Run: headless pygame with SDL's dummy video driver; simulated clock (each Clock.tick advances the game by its frame time, no real sleeping); random seed 0; keys injected as events and as key.get_pressed() state; mouse plan: one left click at the window centre at the start of phase 2, then a move to the lower-right quarter at the start of phase 3.
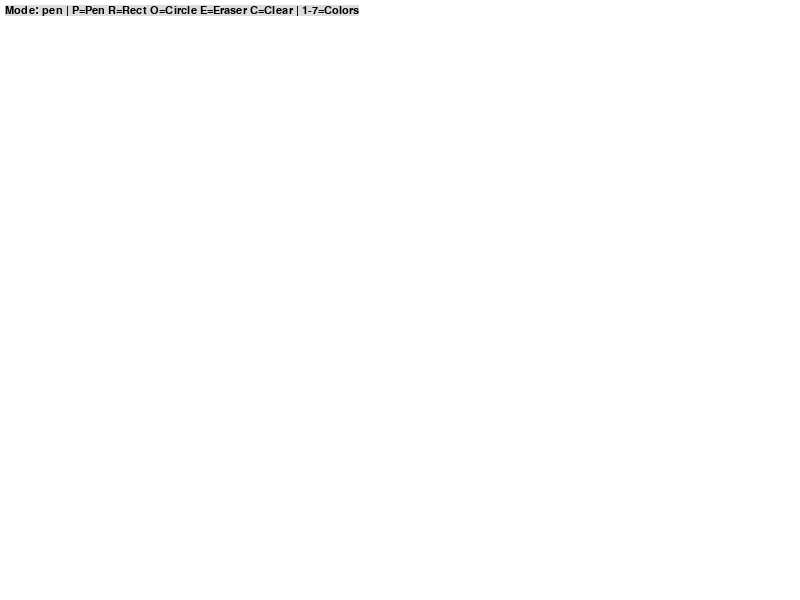
Frame 1 of 4 · flips 1–60 · no input
Frame 2 of 4 · flips 61–180 · clicked the window centre · tapped SPACE, RETURN · held RIGHT (→), D · screen unchanged from frame 1, image omitted
Frame 3 of 4 · flips 181–300 · moved the mouse to the lower-right quarter · held DOWN (↓), S · screen unchanged from frame 2, image omitted
Frame 4 of 4 · flips 301–420 · held LEFT (←), A, UP (↑), W · screen unchanged from frame 3, image omitted

The pygame program that drew these frames:

# Paint app based on nerdparadise.com/programming/pygame/part6
import pygame

pygame.init()

# Create window
screen = pygame.display.set_mode((800, 600))
pygame.display.set_caption("Paint")
clock = pygame.time.Clock()
font = pygame.font.SysFont("Arial", 16)

# Canvas - separate surface so drawings are saved between frames
canvas = pygame.Surface((800, 600))
canvas.fill((255, 255, 255))

# Drawing settings
color = (0, 0, 0)     # current color - black
radius = 5             # brush size
mode = 'pen'           # current mode: pen, rect, circle, eraser
drawing = False        # is mouse button held down
start_pos = None       # start position for rect/circle

# Main loop
running = True
while running:
    for event in pygame.event.get():
        if event.type == pygame.QUIT:
            running = False

        # Keyboard - select mode and color
        if event.type == pygame.KEYDOWN:
            if event.key == pygame.K_p: mode = 'pen'
            if event.key == pygame.K_r: mode = 'rect'
            if event.key == pygame.K_o: mode = 'circle'
            if event.key == pygame.K_e: mode = 'eraser'
            if event.key == pygame.K_c: canvas.fill((255, 255, 255))  # clear

            # Colors: keys 1-7
            if event.key == pygame.K_1: color = (0, 0, 0)        # black
            if event.key == pygame.K_2: color = (255, 0, 0)      # red
            if event.key == pygame.K_3: color = (0, 255, 0)      # green
            if event.key == pygame.K_4: color = (0, 0, 255)      # blue
            if event.key == pygame.K_5: color = (255, 255, 0)    # yellow
            if event.key == pygame.K_6: color = (255, 0, 255)    # pink
            if event.key == pygame.K_7: color = (0, 255, 255)    # cyan

        # Mouse button pressed - start drawing
        if event.type == pygame.MOUSEBUTTONDOWN:
            drawing = True
            start_pos = event.pos

        # Mouse moving while button held - draw for pen/eraser
        if event.type == pygame.MOUSEMOTION and drawing:
            if mode == 'pen':
                pygame.draw.circle(canvas, color, event.pos, radius)
            if mode == 'eraser':
                pygame.draw.circle(canvas, (255, 255, 255), event.pos, radius * 3)

        # Mouse button released - draw shape for rect/circle
        if event.type == pygame.MOUSEBUTTONUP and drawing:
            drawing = False
            end_pos = event.pos

            if mode == 'rect':
                x = min(start_pos[0], end_pos[0])
                y = min(start_pos[1], end_pos[1])
                w = abs(end_pos[0] - start_pos[0])
                h = abs(end_pos[1] - start_pos[1])
                pygame.draw.rect(canvas, color, (x, y, w, h), 2)

            if mode == 'circle':
                dx = end_pos[0] - start_pos[0]
                dy = end_pos[1] - start_pos[1]
                r = int((dx**2 + dy**2) ** 0.5)
                pygame.draw.circle(canvas, color, start_pos, r, 2)

    # Show canvas on screen
    screen.blit(canvas, (0, 0))

    # Toolbar at top
    info = f"Mode: {mode} | P=Pen R=Rect O=Circle E=Eraser C=Clear | 1-7=Colors"
    screen.blit(font.render(info, True, (0, 0, 0), (220, 220, 220)), (5, 5))

    pygame.display.flip()
    clock.tick(60)

pygame.quit()
